The GitHub repository SIDD305/Mlops_project- contains a labelled image folder "dataset_sample" with 4 categories: abnormal heartbeat, history of myocardial infarction, myocardial infarction, normal. Examples follow, each with its label.

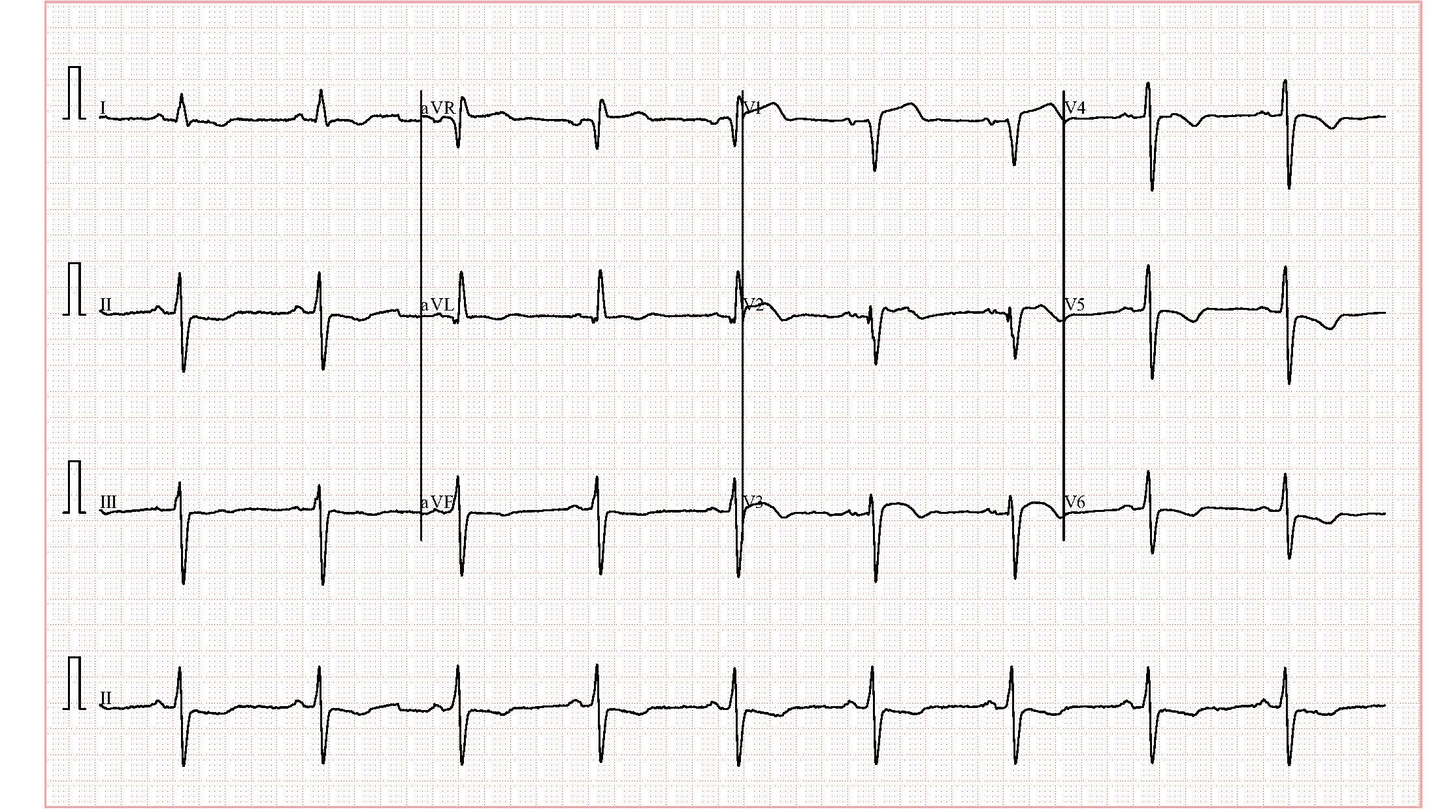
Label: history of myocardial infarction

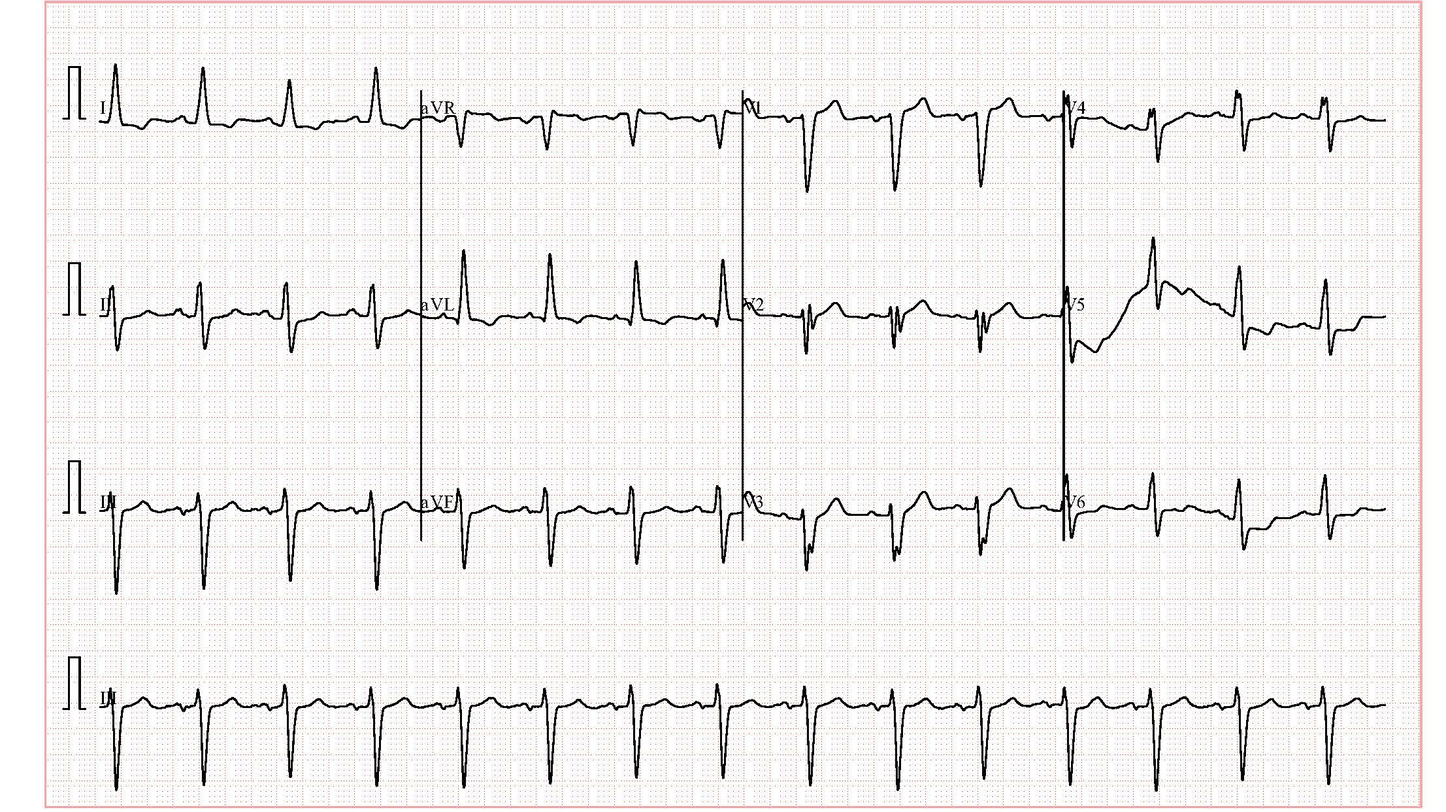
Label: abnormal heartbeat

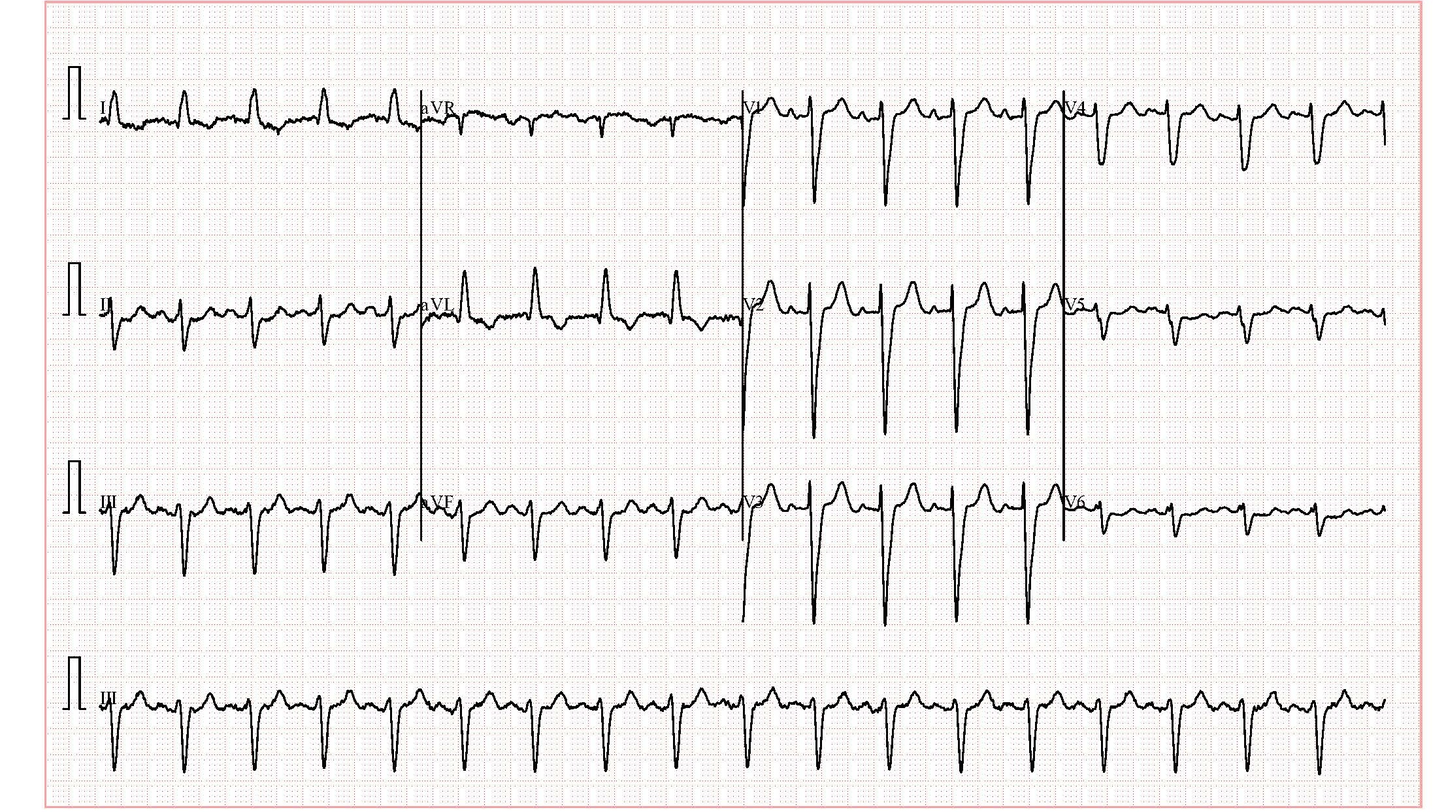
Label: abnormal heartbeat

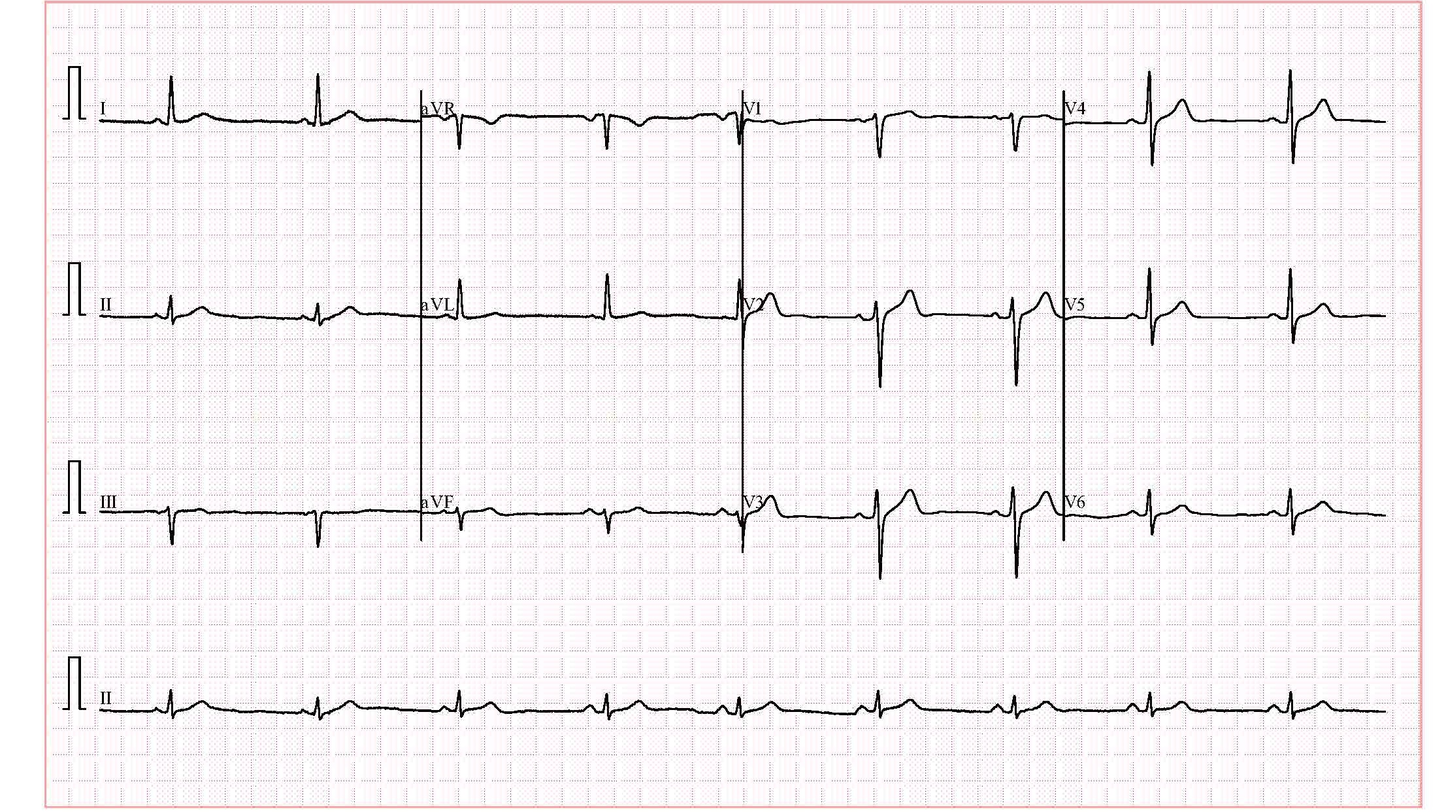
Label: normal

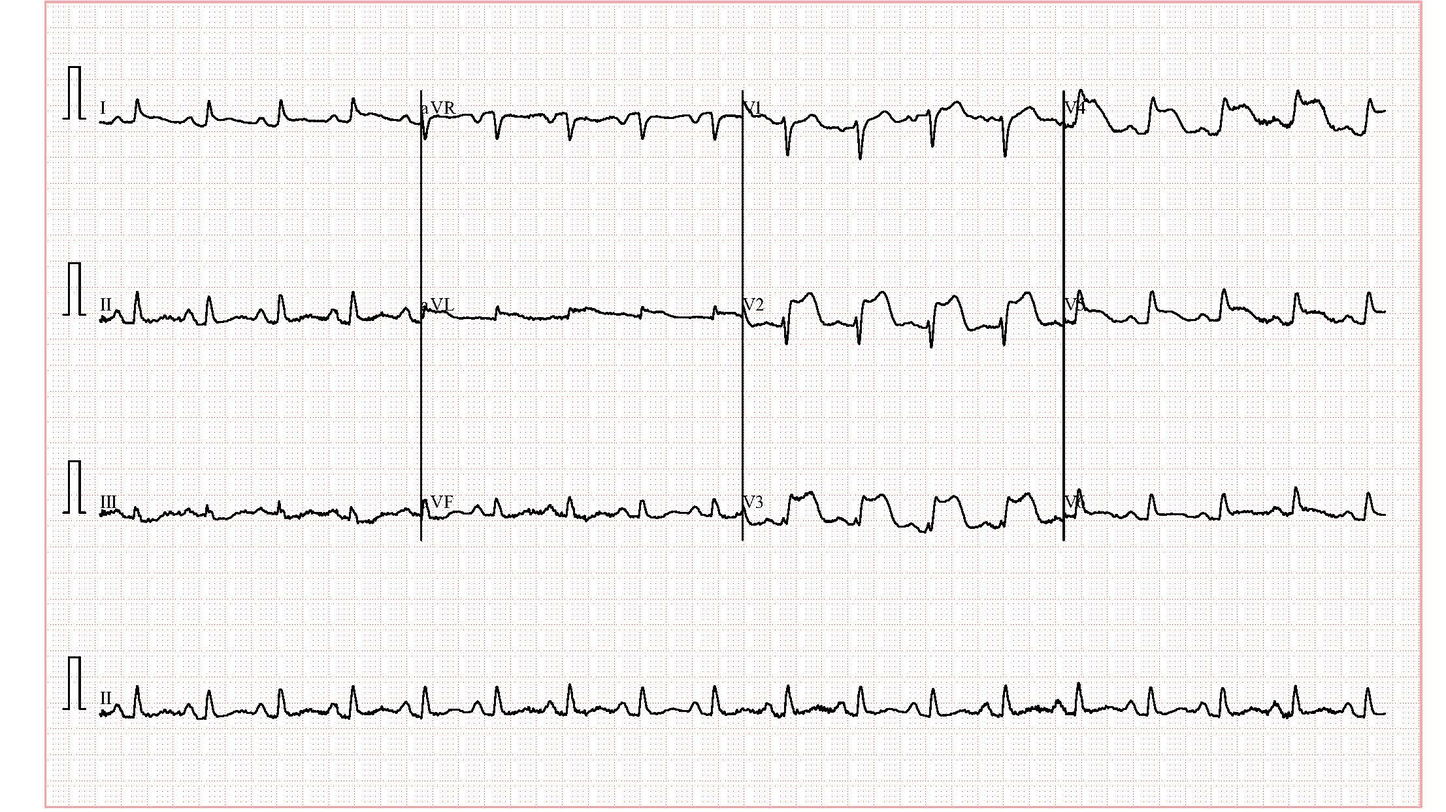
Label: myocardial infarction

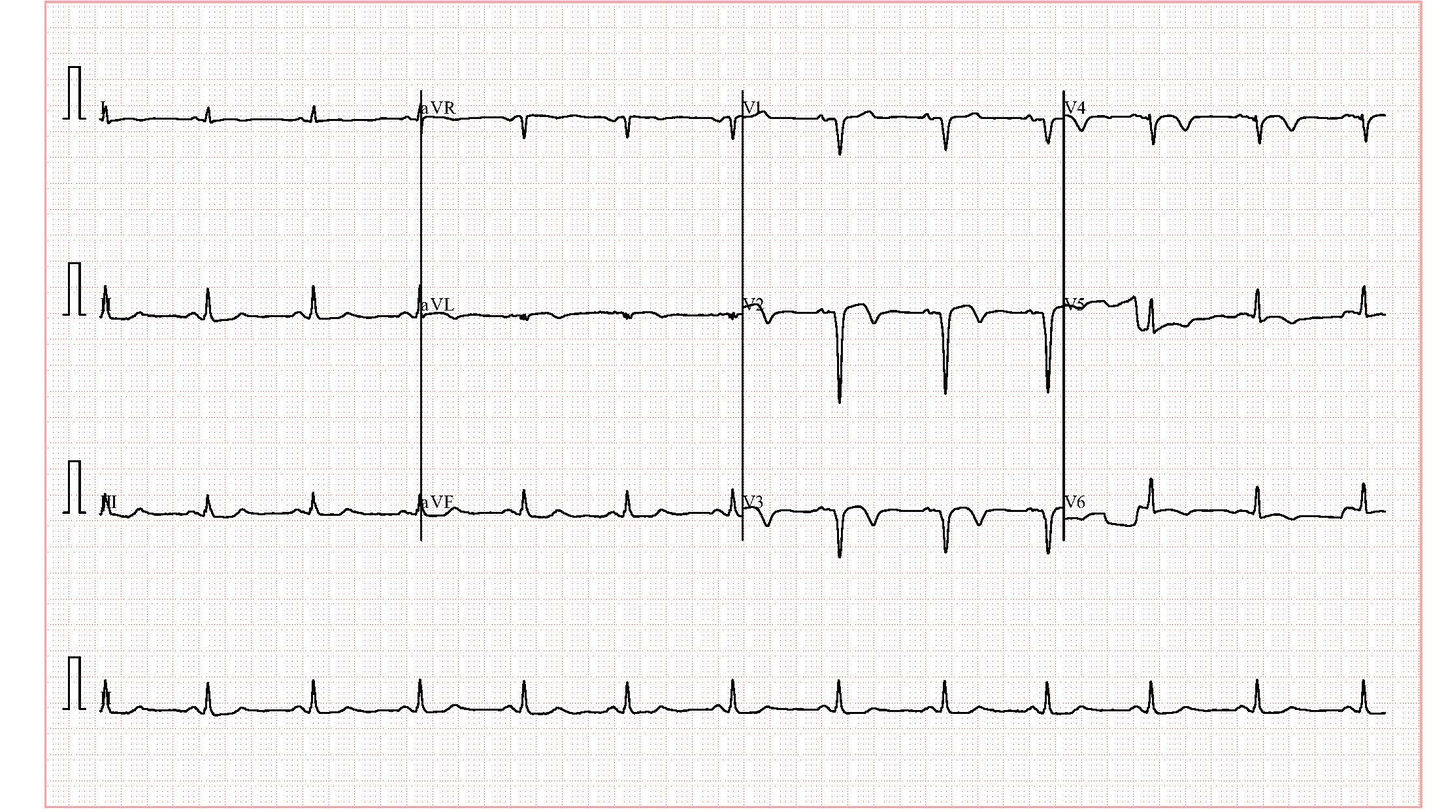
Label: history of myocardial infarction
